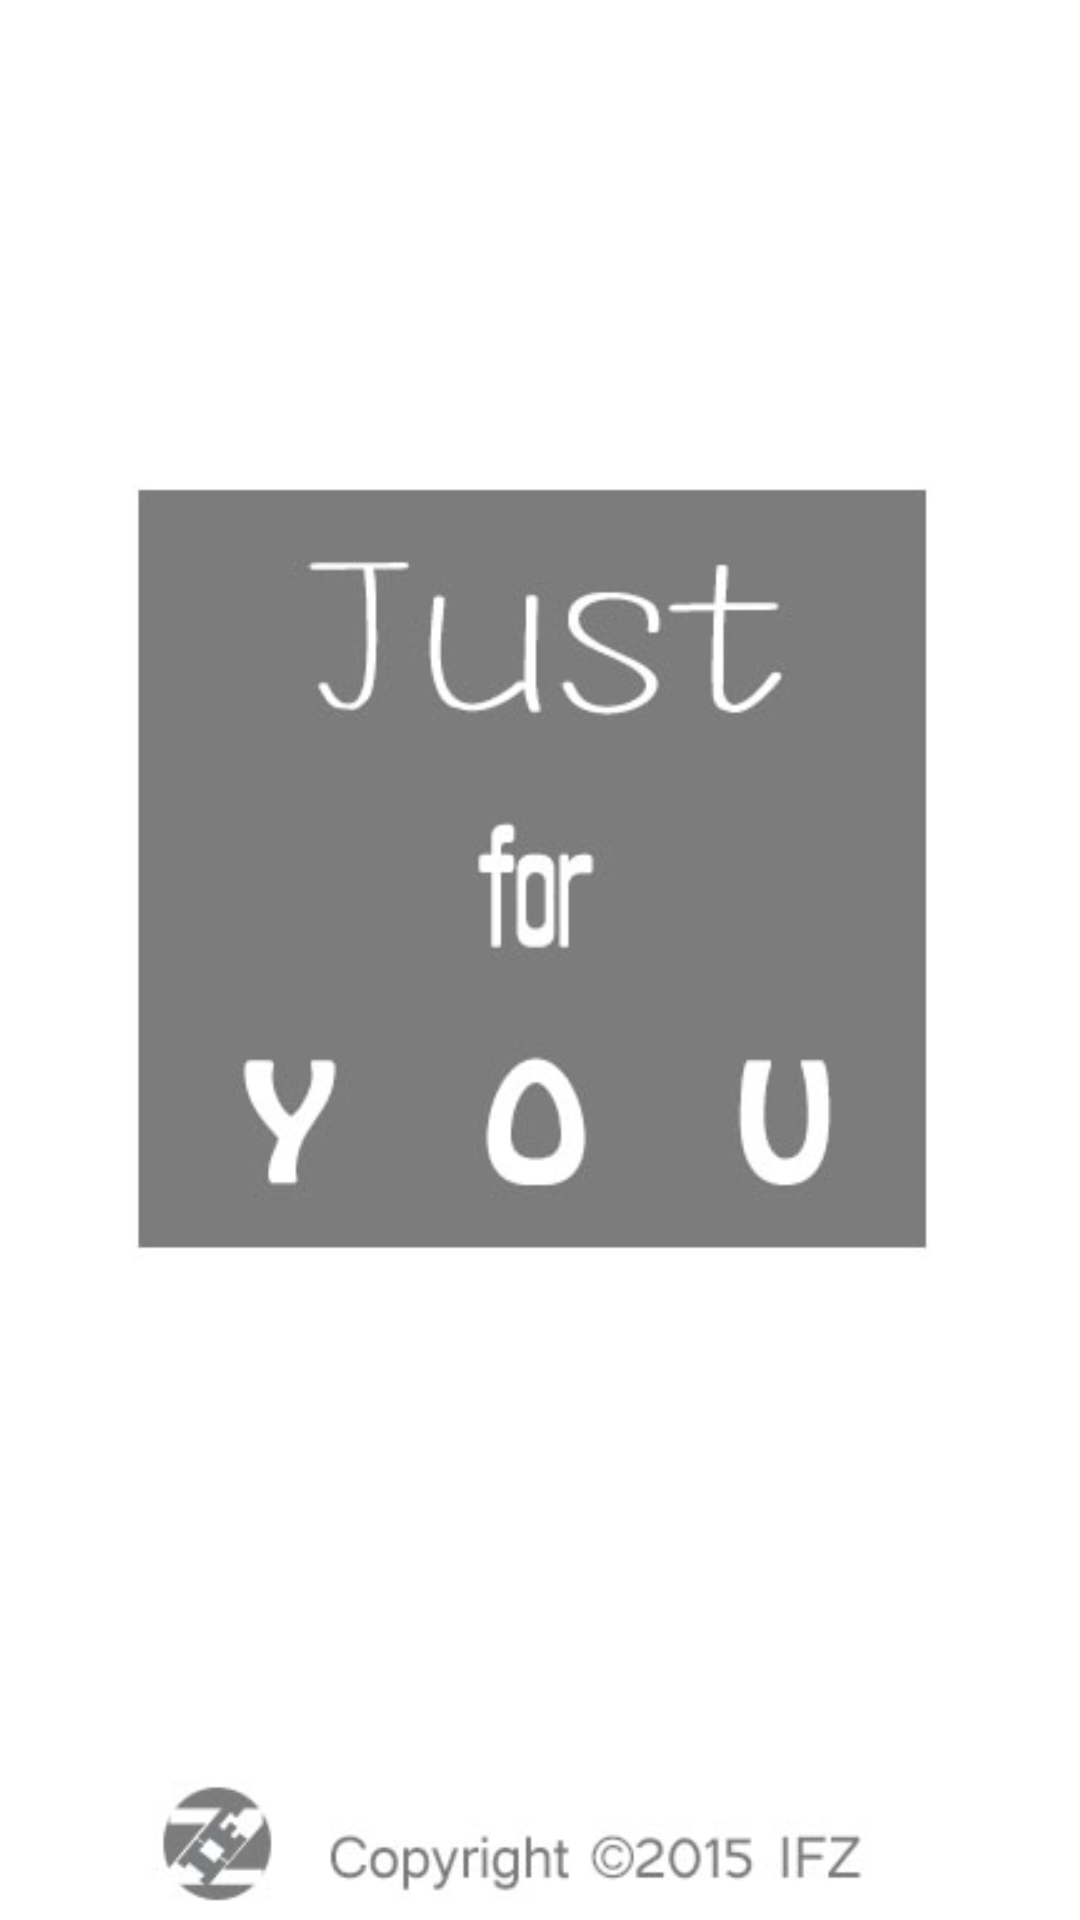

The Android layout XML behind this screen, and the referenced resources:
<!-- AndroidManifest.xml: application theme AppTheme -->
<!-- res/layout/activity_first.xml -->
<RelativeLayout xmlns:android="http://schemas.android.com/apk/res/android"
    xmlns:tools="http://schemas.android.com/tools" android:layout_width="match_parent"
    android:layout_height="match_parent"
    tools:context="com.test.administrator.formygirl.FirstActivity">
<ImageView
    android:layout_width="match_parent"
    android:layout_height="match_parent"
    android:src="@drawable/first"
    android:scaleType="centerCrop"/>

</RelativeLayout>
<!-- resources referenced by this layout -->
<resources>
  <!-- drawable first: jpg bitmap (drawable, 40517 bytes) -->
  <style name="AppTheme" parent="Theme.AppCompat.Light.DarkActionBar">
          
          <item name="colorPrimary">@color/colorPrimary</item>
          <item name="colorPrimaryDark">@color/colorPrimaryDark</item>
          <item name="colorAccent">@color/colorAccent</item>
      </style>
  <!-- not gathered from this repository: default colours our renderer supplied (Android Studio template values) -->
  <color name="colorPrimary">#FF6200EE</color>
  <color name="colorPrimaryDark">#FF3700B3</color>
  <color name="colorAccent">#FF03DAC5</color>
</resources>
